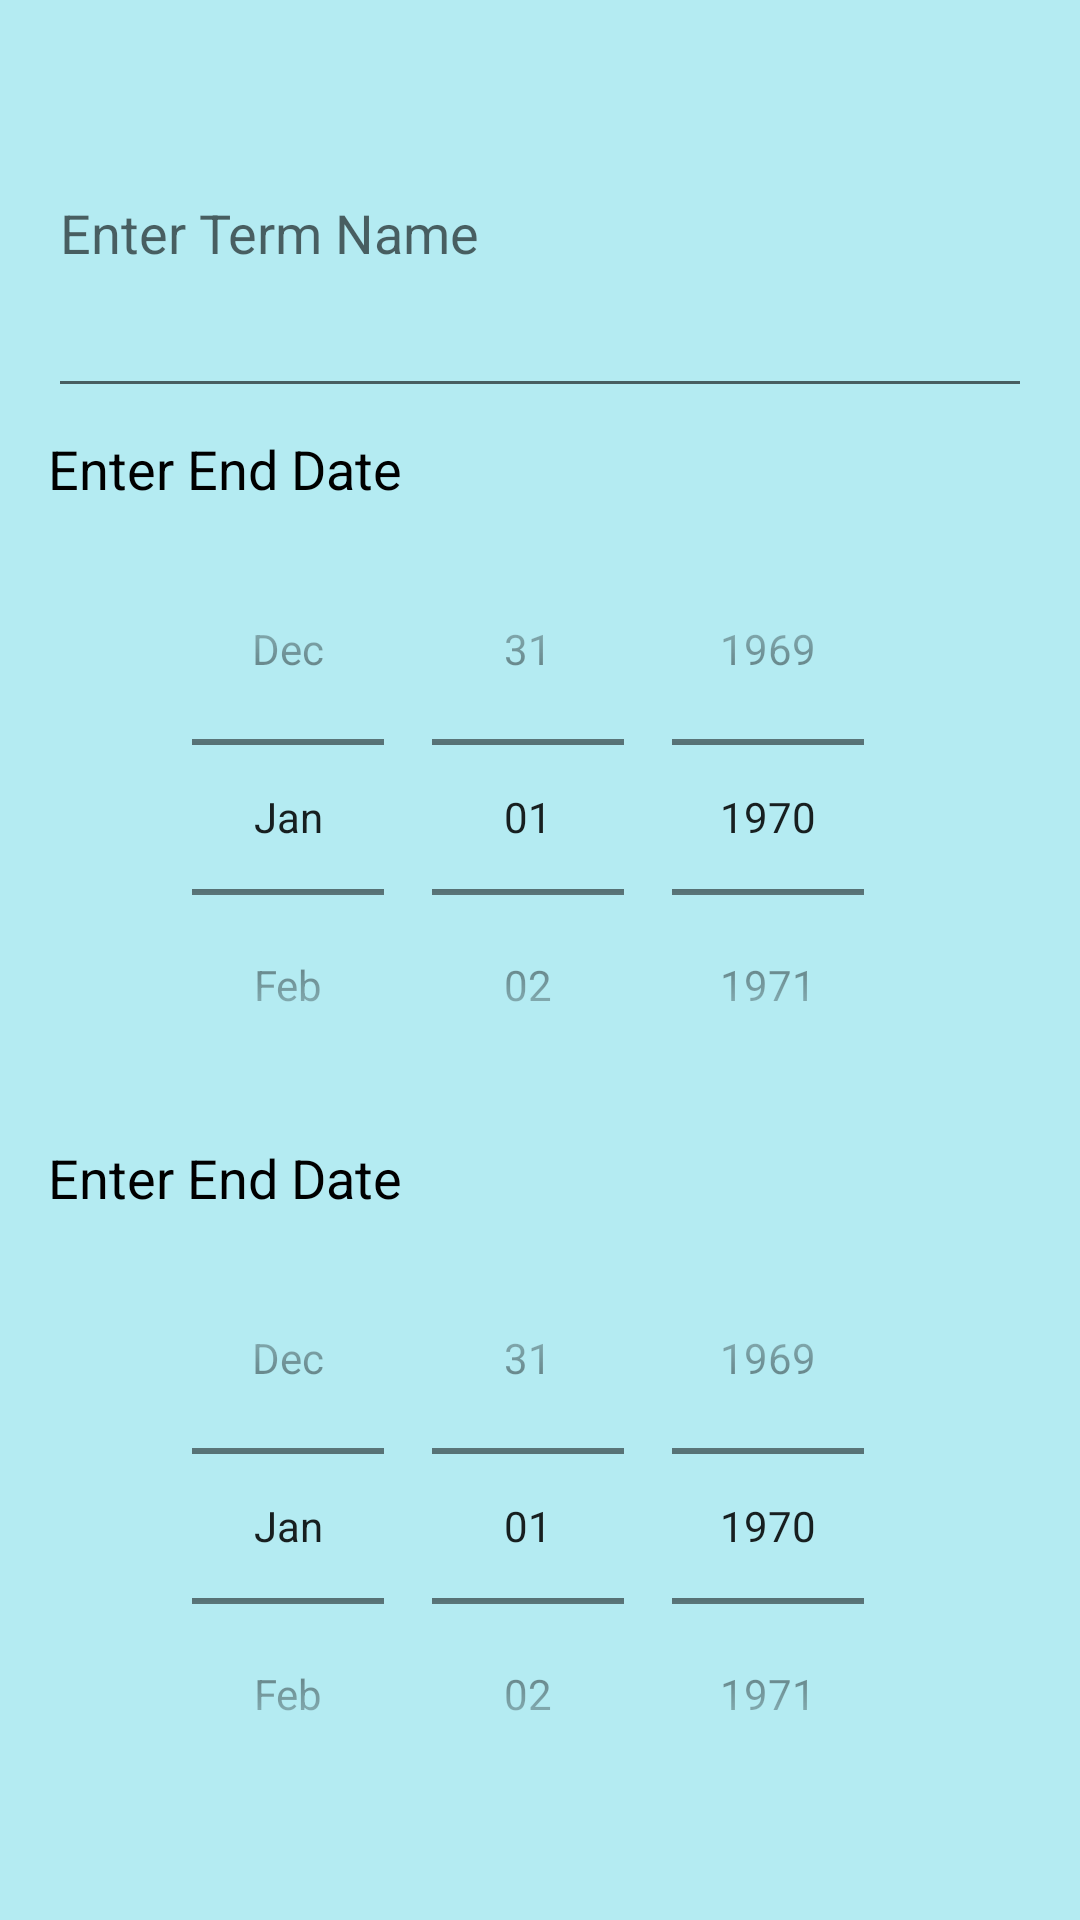

Android layout source for this screen:
<!-- AndroidManifest.xml: application theme Theme.Student_Scheduler_App -->
<!-- res/layout/term_input.xml -->
<?xml version="1.0" encoding="utf-8"?>
<LinearLayout xmlns:android="http://schemas.android.com/apk/res/android"
    xmlns:tools="http://schemas.android.com/tools"
    android:layout_width="match_parent"
    android:layout_height="wrap_content"
    android:background="#4B00BCD4"
    android:orientation="vertical"
    android:padding="16dp"
    tools:ignore="MissingConstraints">

    

    <EditText
        android:id="@+id/editTextTerm"
        android:layout_width="match_parent"
        android:layout_height="120dp"
        android:hint="@string/enter_term" />


    <TextView
        android:id="@+id/startDateText"
        android:layout_width="match_parent"
        android:layout_height="wrap_content"
        android:paddingTop="8dp"
        android:paddingBottom="4dp"
        android:text="@string/enter_start_date"
        android:textColor="@android:color/black"
        android:textSize="18sp" />

    <DatePicker
        android:id="@+id/startDatePicker"
        android:layout_width="match_parent"
        android:layout_height="200dp"
        android:calendarViewShown="false"
        android:datePickerMode="spinner" />

    <TextView
        android:id="@+id/endDateText"
        android:layout_width="match_parent"
        android:layout_height="wrap_content"
        android:paddingTop="8dp"
        android:paddingBottom="4dp"
        android:text="@string/enter_end_date"
        android:textColor="@android:color/black"
        android:textSize="18sp" />

    <DatePicker
        android:id="@+id/endDatePicker"
        android:layout_width="match_parent"
        android:layout_height="200dp"
        android:calendarViewShown="false"
        android:datePickerMode="spinner" />


    

</LinearLayout>
<!-- resources referenced by this layout -->
<resources>
  <string name="enter_end_date">Enter End Date</string>
  <string name="enter_start_date">Enter End Date</string>
  <string name="enter_term">Enter Term Name</string>
  <style name="Theme.Student_Scheduler_App" parent="Theme.MaterialComponents.DayNight.DarkActionBar">
          
          <item name="colorPrimary">@color/purple_500</item>
          <item name="colorPrimaryVariant">@color/purple_700</item>
          <item name="colorOnPrimary">@color/white</item>
          
          <item name="colorSecondary">@color/teal_200</item>
          <item name="colorSecondaryVariant">@color/teal_700</item>
          <item name="colorOnSecondary">@color/black</item>
          
          <item name="android:statusBarColor">?attr/colorPrimaryVariant</item>
          
      </style>
  <!-- not gathered from this repository: default colours our renderer supplied (Android Studio template values) -->
  <color name="purple_500">#FF6200EE</color>
  <color name="purple_700">#FF3700B3</color>
  <color name="teal_200">#FF03DAC5</color>
  <color name="teal_700">#FF018786</color>
  <color name="black">#FF000000</color>
  <color name="white">#FFFFFFFF</color>
</resources>
